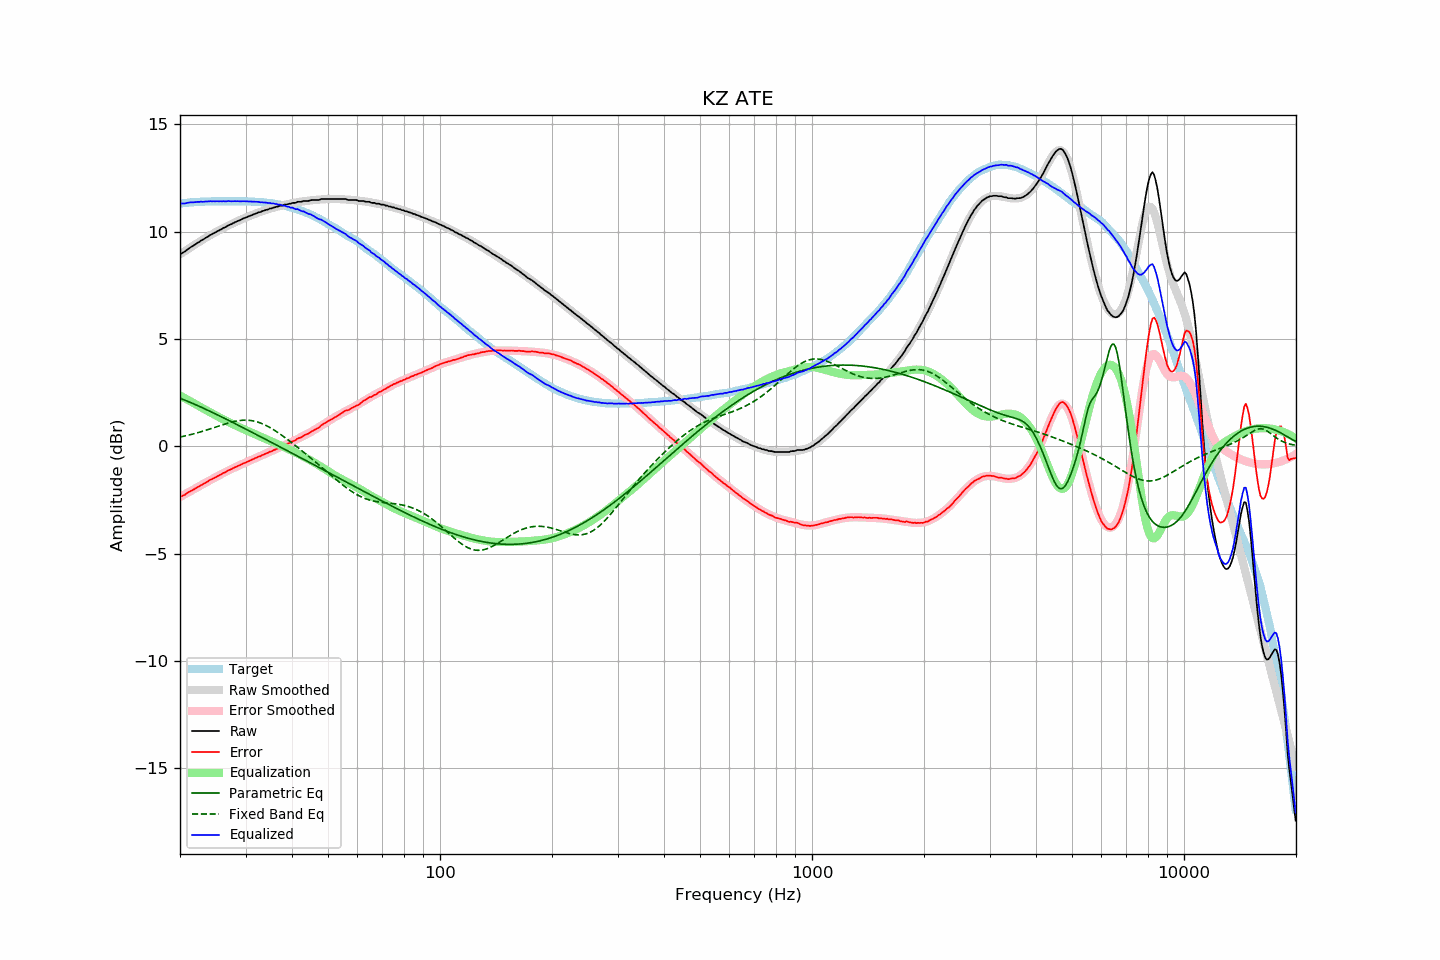

Data behind this chart, as committed beside it:
frequency, raw, error, smoothed, error_smoothed, equalization, parametric_eq, fixed_band_eq, equalized_raw, equalized_smoothed, target
20.00, 8.98, -2.33, 8.95, -2.36, 2.36, 2.24, 0.43, 11.35, 11.31, 11.31
20.20, 8.98, -2.34, 9.00, -2.32, 2.32, 2.21, 0.45, 11.31, 11.32, 11.32
20.40, 9.03, -2.29, 9.05, -2.28, 2.28, 2.18, 0.46, 11.32, 11.33, 11.33
20.61, 9.07, -2.27, 9.09, -2.24, 2.24, 2.15, 0.48, 11.31, 11.34, 11.34
20.81, 9.13, -2.20, 9.14, -2.20, 2.20, 2.12, 0.50, 11.33, 11.34, 11.34
21.02, 9.19, -2.16, 9.19, -2.16, 2.16, 2.09, 0.51, 11.35, 11.35, 11.35
21.23, 9.24, -2.12, 9.24, -2.12, 2.12, 2.06, 0.53, 11.36, 11.36, 11.36
21.44, 9.29, -2.07, 9.29, -2.07, 2.07, 2.03, 0.55, 11.37, 11.36, 11.37
21.66, 9.33, -2.04, 9.34, -2.03, 2.03, 1.99, 0.57, 11.37, 11.37, 11.37
21.87, 9.38, -1.99, 9.39, -1.99, 1.99, 1.96, 0.59, 11.38, 11.38, 11.38
22.09, 9.43, -1.94, 9.43, -1.95, 1.95, 1.93, 0.61, 11.38, 11.38, 11.38
22.31, 9.48, -1.90, 9.48, -1.91, 1.91, 1.89, 0.63, 11.39, 11.39, 11.39
22.54, 9.52, -1.87, 9.53, -1.86, 1.86, 1.86, 0.65, 11.39, 11.39, 11.39
22.76, 9.58, -1.81, 9.58, -1.82, 1.82, 1.83, 0.67, 11.40, 11.40, 11.40
22.99, 9.61, -1.79, 9.62, -1.78, 1.78, 1.79, 0.70, 11.39, 11.40, 11.40
23.22, 9.66, -1.74, 9.67, -1.74, 1.74, 1.76, 0.72, 11.40, 11.40, 11.40
23.45, 9.71, -1.69, 9.71, -1.69, 1.69, 1.72, 0.74, 11.41, 11.41, 11.41
23.69, 9.75, -1.66, 9.76, -1.65, 1.65, 1.69, 0.77, 11.41, 11.41, 11.41
23.92, 9.80, -1.60, 9.80, -1.61, 1.61, 1.65, 0.79, 11.41, 11.41, 11.41
24.16, 9.85, -1.55, 9.84, -1.57, 1.57, 1.62, 0.82, 11.42, 11.41, 11.41
24.40, 9.88, -1.53, 9.89, -1.53, 1.53, 1.58, 0.84, 11.41, 11.41, 11.42
24.65, 9.93, -1.49, 9.93, -1.49, 1.49, 1.55, 0.87, 11.42, 11.42, 11.42
24.89, 9.96, -1.45, 9.97, -1.45, 1.45, 1.51, 0.89, 11.41, 11.42, 11.42
25.14, 10.01, -1.40, 10.01, -1.41, 1.41, 1.47, 0.92, 11.42, 11.42, 11.42
25.39, 10.04, -1.37, 10.05, -1.37, 1.37, 1.44, 0.94, 11.41, 11.42, 11.42
25.65, 10.09, -1.33, 10.09, -1.33, 1.33, 1.40, 0.97, 11.42, 11.42, 11.42
25.91, 10.12, -1.30, 10.13, -1.29, 1.29, 1.36, 0.99, 11.41, 11.42, 11.42
26.16, 10.17, -1.24, 10.17, -1.25, 1.25, 1.33, 1.02, 11.42, 11.42, 11.42
26.43, 10.20, -1.22, 10.21, -1.21, 1.21, 1.29, 1.04, 11.41, 11.42, 11.42
26.69, 10.24, -1.18, 10.25, -1.17, 1.17, 1.25, 1.06, 11.42, 11.42, 11.42
26.96, 10.29, -1.13, 10.28, -1.14, 1.14, 1.21, 1.08, 11.43, 11.42, 11.42
27.23, 10.32, -1.10, 10.32, -1.10, 1.10, 1.18, 1.11, 11.42, 11.42, 11.42
27.50, 10.35, -1.07, 10.36, -1.06, 1.06, 1.14, 1.13, 11.42, 11.42, 11.42
27.77, 10.39, -1.02, 10.39, -1.03, 1.03, 1.10, 1.14, 11.42, 11.42, 11.42
28.05, 10.43, -0.98, 10.43, -0.99, 0.99, 1.06, 1.16, 11.42, 11.42, 11.42
28.33, 10.46, -0.95, 10.47, -0.95, 0.95, 1.03, 1.18, 11.42, 11.42, 11.42
28.62, 10.50, -0.92, 10.50, -0.92, 0.92, 0.99, 1.19, 11.42, 11.42, 11.42
28.90, 10.52, -0.89, 10.53, -0.89, 0.89, 0.95, 1.20, 11.41, 11.42, 11.42
29.19, 10.56, -0.86, 10.57, -0.85, 0.85, 0.91, 1.21, 11.42, 11.42, 11.42
29.48, 10.60, -0.81, 10.60, -0.82, 0.82, 0.87, 1.21, 11.42, 11.42, 11.42
29.78, 10.63, -0.79, 10.63, -0.78, 0.78, 0.83, 1.22, 11.42, 11.42, 11.42
30.08, 10.66, -0.76, 10.66, -0.75, 0.75, 0.80, 1.22, 11.41, 11.41, 11.42
30.38, 10.69, -0.72, 10.69, -0.72, 0.72, 0.76, 1.21, 11.41, 11.41, 11.41
30.68, 10.72, -0.69, 10.73, -0.68, 0.68, 0.72, 1.21, 11.41, 11.41, 11.41
30.99, 10.75, -0.66, 10.76, -0.65, 0.65, 0.68, 1.20, 11.40, 11.41, 11.41
31.30, 10.78, -0.62, 10.78, -0.62, 0.62, 0.64, 1.19, 11.40, 11.40, 11.40
31.61, 10.81, -0.59, 10.81, -0.58, 0.58, 0.60, 1.17, 11.40, 11.40, 11.40
31.93, 10.84, -0.55, 10.84, -0.55, 0.55, 0.56, 1.16, 11.39, 11.39, 11.39
32.24, 10.87, -0.51, 10.87, -0.52, 0.52, 0.53, 1.14, 11.39, 11.39, 11.39
32.57, 10.90, -0.48, 10.90, -0.49, 0.49, 0.49, 1.11, 11.39, 11.38, 11.38
32.89, 10.91, -0.46, 10.92, -0.45, 0.45, 0.45, 1.09, 11.37, 11.38, 11.38
33.22, 10.95, -0.42, 10.95, -0.42, 0.42, 0.41, 1.06, 11.37, 11.37, 11.37
33.55, 10.97, -0.39, 10.98, -0.39, 0.39, 0.37, 1.02, 11.36, 11.36, 11.37
33.89, 11.00, -0.36, 11.00, -0.36, 0.36, 0.33, 0.99, 11.36, 11.36, 11.36
34.23, 11.02, -0.33, 11.03, -0.32, 0.32, 0.29, 0.95, 11.35, 11.35, 11.35
34.57, 11.04, -0.30, 11.05, -0.29, 0.29, 0.25, 0.91, 11.34, 11.34, 11.34
34.92, 11.08, -0.25, 11.07, -0.26, 0.26, 0.21, 0.87, 11.34, 11.33, 11.33
35.27, 11.08, -0.25, 11.09, -0.23, 0.23, 0.18, 0.83, 11.31, 11.32, 11.33
35.62, 11.12, -0.19, 11.12, -0.19, 0.19, 0.14, 0.78, 11.32, 11.31, 11.31
35.97, 11.13, -0.16, 11.14, -0.16, 0.16, 0.10, 0.73, 11.30, 11.30, 11.30
... 635 more rows
